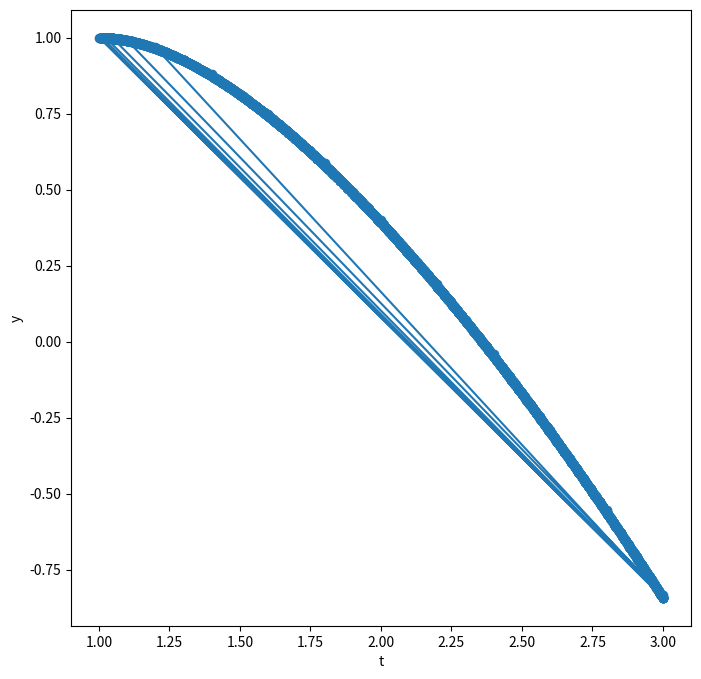

Write the Python code that produced this figure.
#Improved Euler's Method
import numpy as np
import matplotlib.pyplot as plt
import math

t0 = 1
y0 = 1
t_spacing = 0.003125
n = 640
t_sol = []
y_sol = []

def model(t, y):
    dydt = (t*t-y)/(y-2*t)
    return dydt

def methd(t,y):
    m1 = model(t,y)
    m2 = model(t+t_spacing,y+t_spacing*m1)
    #print(m1)
    y += t_spacing*(m1+m2)/2
    t += t_spacing
    return [t,y]

i = 0
y = y0
t = t0
y_max = y0
y_min = y0
while i < n :
    #init values
    result = methd(t,y)
    t = result[0]
    y = result[1]
    y_sol.append(y)
    t_sol.append(t)
    if(y > y_max):
        y_max = y
    if(y < y_max):
        y_max = y

    #print("t,Y",result)
    i += 1

x = 0
while x < 8:
    i = 0
    y = y0
    t = t0
    y_max = y0
    y_min = y0
    t_spacing = 1/(5*pow(2,x))
    n = 10*pow(2,x)
    while i < n :
        #init values
        result = methd(t,y)
        t = result[0]
        y = result[1]
        y_sol.append(y)
        t_sol.append(t)
        if(y > y_max):
            y_max = y
        if(y < y_max):
            y_max = y

        i += 1
    print(result[1])
    print(type(result[1]))
    x+=1

#print(t_sol, y_sol)
fig = plt.figure(figsize=(8, 8))
plt.scatter( t_sol,y_sol)
plt.plot(t_sol, y_sol)
#plt.xlim(t0 - 5, t0+t_spacing*n + 5)
#plt.ylim(y_min - 5, y_max + 5)
plt.xlabel('t')
plt.ylabel('y')
#plt.show()